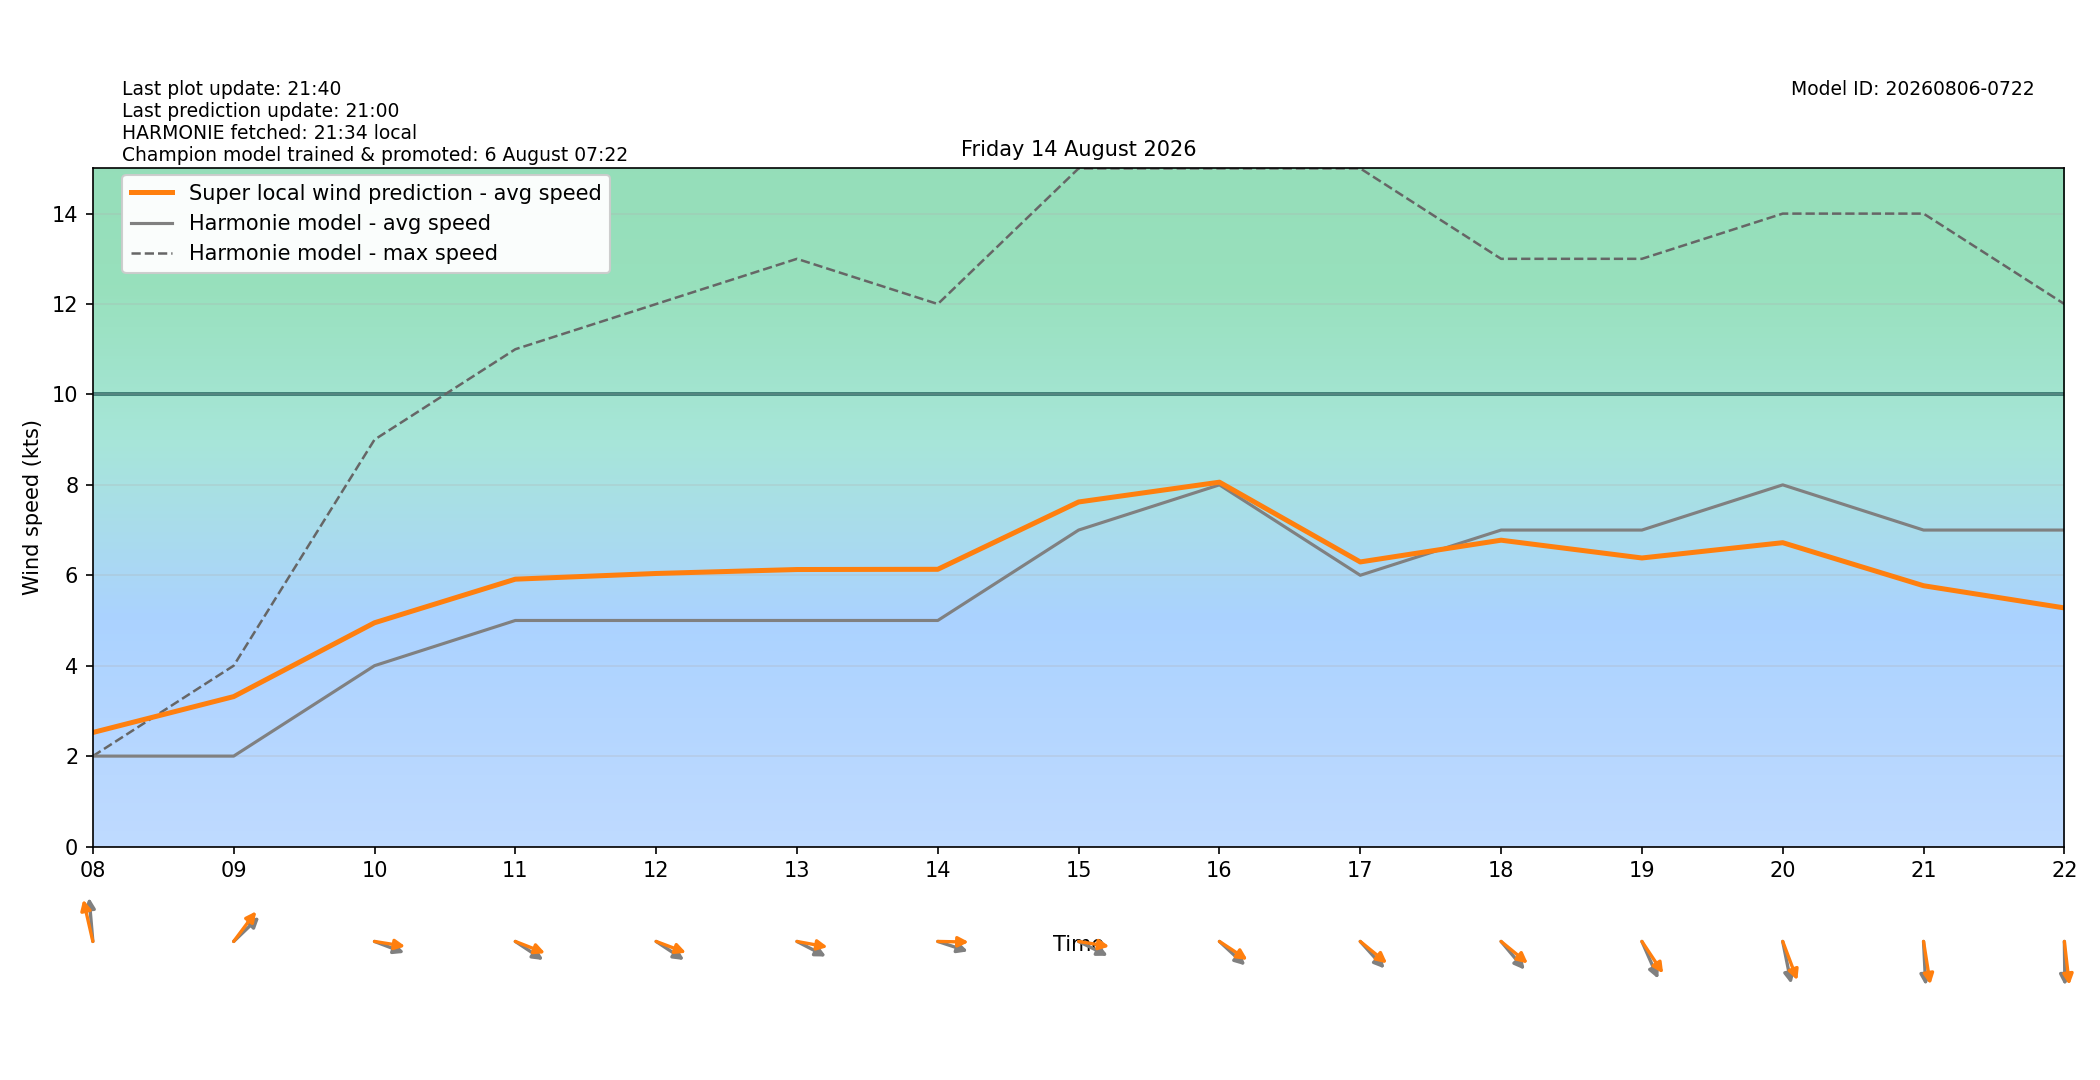

The data file committed next to this chart (first rows):
target_time_utc, target_time_local, hour_utc, hour_local, forecast_wind_speed, forecast_wind_min, forecast_wind_max, lstm_pred_wind_speed, delta_speed_lstm_minus_forecast, forecast_wind_dir_deg, lstm_pred_wind_dir_deg, delta_dir_lstm_minus_forecast
2026-08-13T22:00:00Z, 2026-08-14T00:00:00+0200, 22, 00, 3.0, 3.0, 5.0, 1.331, -1.669, 59.0, 56.94, -2.058
2026-08-13T23:00:00Z, 2026-08-14T01:00:00+0200, 23, 01, 2.0, 2.0, 4.0, 1.095, -0.9046, 13.0, 7.683, -5.317
2026-08-14T00:00:00Z, 2026-08-14T02:00:00+0200, 00, 02, 3.0, 3.0, 3.0, 1.247, -1.753, 25.0, 18.62, -6.376
2026-08-14T01:00:00Z, 2026-08-14T03:00:00+0200, 01, 03, 2.0, 2.0, 4.0, 1.074, -0.9257, 14.0, 6.41, -7.59
2026-08-14T02:00:00Z, 2026-08-14T04:00:00+0200, 02, 04, 2.0, 2.0, 3.0, 0.973, -1.027, 26.0, 17.83, -8.168
2026-08-14T03:00:00Z, 2026-08-14T05:00:00+0200, 03, 05, 2.0, 2.0, 3.0, 0.9411, -1.059, 37.0, 32.79, -4.207
2026-08-14T04:00:00Z, 2026-08-14T06:00:00+0200, 04, 06, 1.0, 1.0, 3.0, 0.9956, -0.004416, 346.0, 339.3, -6.716
2026-08-14T05:00:00Z, 2026-08-14T07:00:00+0200, 05, 07, 1.0, 1.0, 1.0, 1.901, 0.9009, 186.0, 177.2, -8.783
2026-08-14T06:00:00Z, 2026-08-14T08:00:00+0200, 06, 08, 2.0, 2.0, 2.0, 2.522, 0.5222, 173.0, 162, -11.01
2026-08-14T07:00:00Z, 2026-08-14T09:00:00+0200, 07, 09, 2.0, 2.0, 4.0, 3.316, 1.316, 236.0, 226.8, -9.227
2026-08-14T08:00:00Z, 2026-08-14T10:00:00+0200, 08, 10, 4.0, 4.0, 9.0, 4.949, 0.9494, 285.0, 276.4, -8.608
2026-08-14T09:00:00Z, 2026-08-14T11:00:00+0200, 09, 11, 5.0, 5.0, 11.0, 5.914, 0.9136, 295.0, 285.4, -9.642
2026-08-14T10:00:00Z, 2026-08-14T12:00:00+0200, 10, 12, 5.0, 5.0, 12.0, 6.04, 1.04, 295.0, 284.8, -10.18
2026-08-14T11:00:00Z, 2026-08-14T13:00:00+0200, 11, 13, 5.0, 5.0, 13.0, 6.127, 1.127, 290.0, 277.3, -12.68
2026-08-14T12:00:00Z, 2026-08-14T14:00:00+0200, 12, 14, 5.0, 5.0, 12.0, 6.132, 1.132, 283.0, 270.8, -12.23
2026-08-14T13:00:00Z, 2026-08-14T15:00:00+0200, 13, 15, 7.0, 7.0, 15.0, 7.621, 0.6213, 289.0, 276.6, -12.45
2026-08-14T14:00:00Z, 2026-08-14T16:00:00+0200, 14, 16, 8.0, 8.0, 15.0, 8.059, 0.05913, 303.0, 294.8, -8.178
2026-08-14T15:00:00Z, 2026-08-14T17:00:00+0200, 15, 17, 6.0, 6.0, 15.0, 6.295, 0.2948, 308.0, 299.8, -8.162
2026-08-14T16:00:00Z, 2026-08-14T18:00:00+0200, 16, 18, 7.0, 7.0, 13.0, 6.776, -0.224, 310.0, 300, -10.01
2026-08-14T17:00:00Z, 2026-08-14T19:00:00+0200, 17, 19, 7.0, 7.0, 13.0, 6.383, -0.6175, 328.0, 316.7, -11.35
2026-08-14T18:00:00Z, 2026-08-14T20:00:00+0200, 18, 20, 8.0, 8.0, 14.0, 6.721, -1.279, 344.0, 331.8, -12.18
2026-08-14T19:00:00Z, 2026-08-14T21:00:00+0200, 19, 21, 7.0, 7.0, 14.0, 5.769, -1.231, 356.0, 347.4, -8.624
2026-08-14T20:00:00Z, 2026-08-14T22:00:00+0200, 20, 22, 7.0, 7.0, 12.0, 5.278, -1.722, 359.0, 350.8, -8.206
2026-08-14T21:00:00Z, 2026-08-14T23:00:00+0200, 21, 23, 6.0, 6.0, 12.0, 4.329, -1.671, 10.0, 359.6, -10.4
